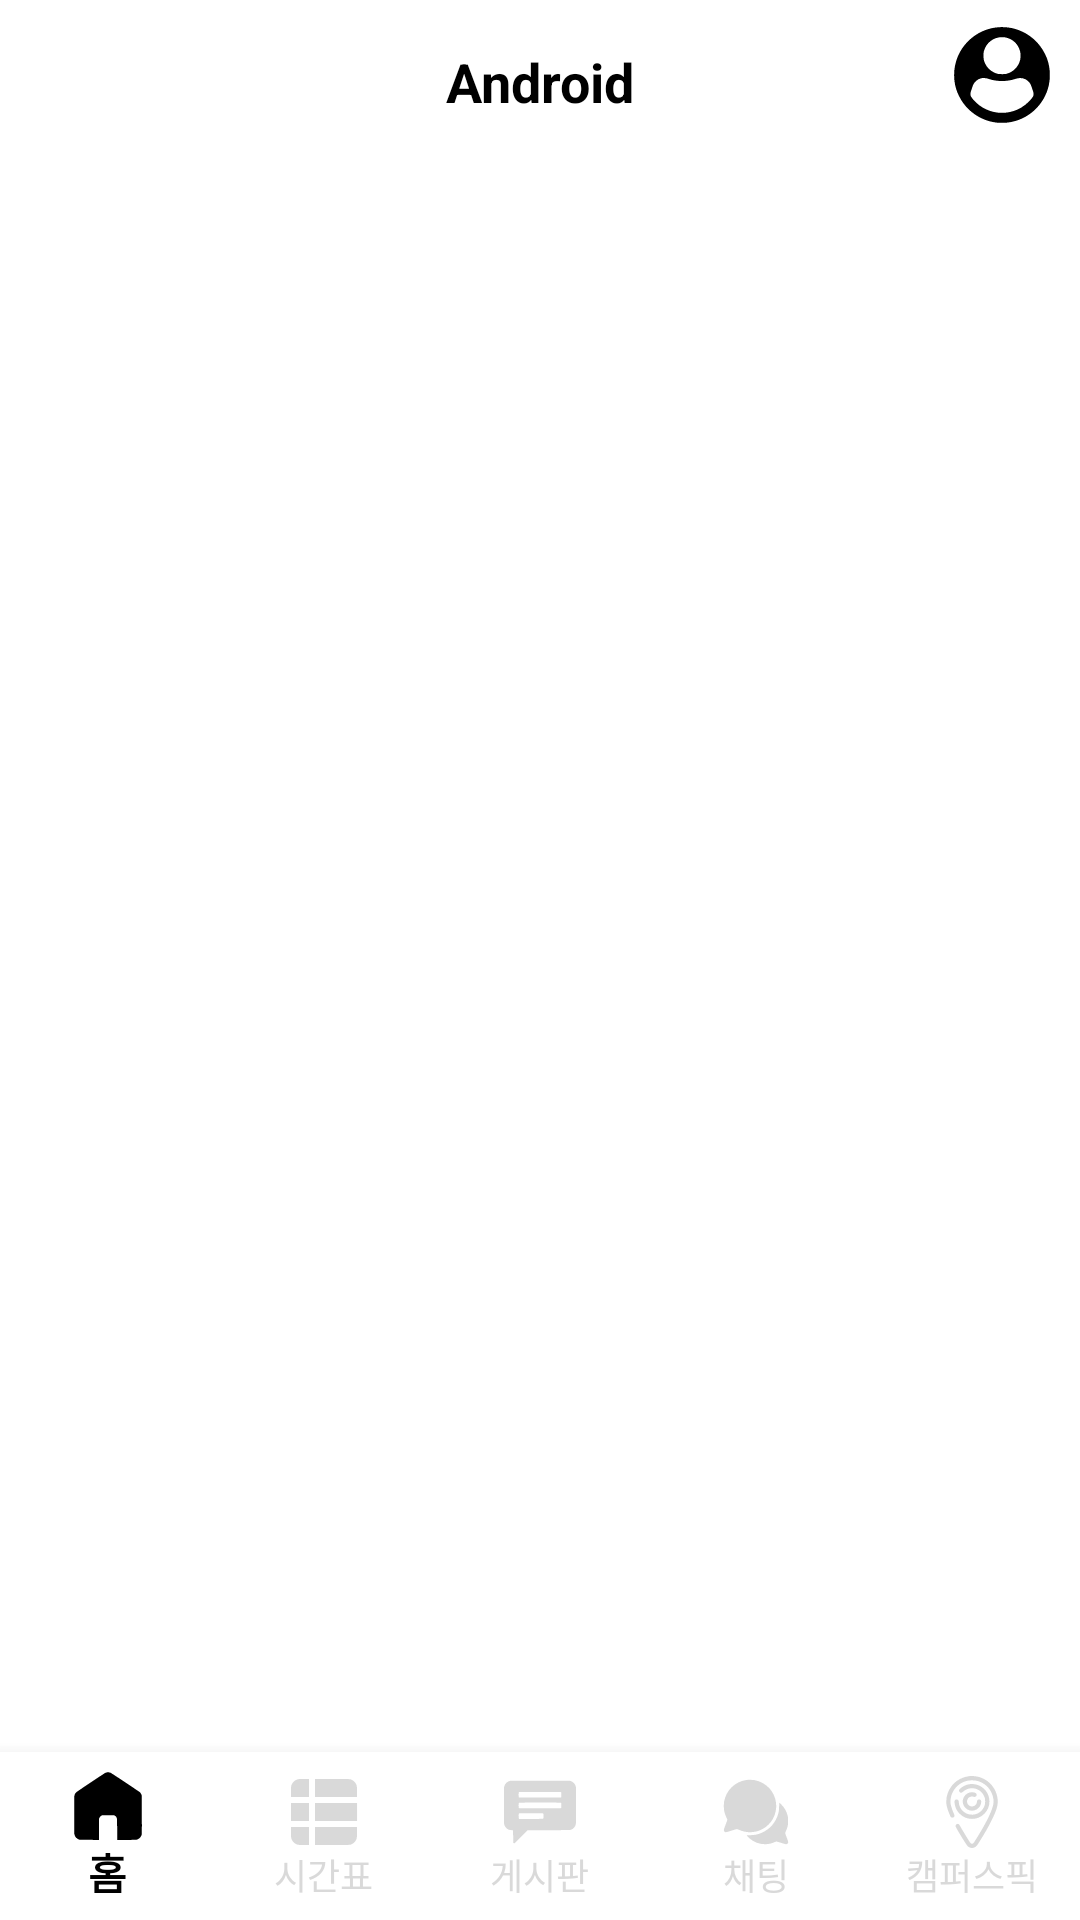

Write the Android layout XML for this screen, with the resource values it uses.
<!-- AndroidManifest.xml: application theme Theme.AppCompat.Light.NoActionBar -->
<!-- res/layout/activity_main.xml -->
<?xml version="1.0" encoding="utf-8"?>
<androidx.drawerlayout.widget.DrawerLayout xmlns:android="http://schemas.android.com/apk/res/android"
    xmlns:app="http://schemas.android.com/apk/res-auto"
    xmlns:tools="http://schemas.android.com/tools"
    android:id="@+id/drawer_layout"
    android:layout_width="match_parent"
    android:layout_height="wrap_content"
    android:background="@color/white"
    tools:context=".MainActivity">

    <com.google.android.material.navigation.NavigationView
        android:id="@+id/navigation_view"
        android:layout_width="match_parent"
        android:layout_height="match_parent"
        android:layout_gravity="end"
        android:layout_marginEnd="-64dp"
        android:fitsSystemWindows="true"
        app:headerLayout="@layout/navi_header"
        app:menu="@menu/myinfo_content" />

    <androidx.constraintlayout.widget.ConstraintLayout
        android:layout_width="match_parent"
        android:layout_height="match_parent"
        tools:context=".MainActivity">

        <include
            android:id="@+id/include"
            layout="@layout/toolbar" />

        <FrameLayout
            android:id="@+id/mainFrameLayout"
            android:layout_width="match_parent"
            android:layout_height="0dp"
            app:layout_constraintBottom_toTopOf="@+id/bottomNavigationView"
            app:layout_constraintTop_toBottomOf="@+id/include"
            tools:layout_editor_absoluteX="0dp">

        </FrameLayout>

        <com.google.android.material.bottomnavigation.BottomNavigationView
            android:id="@+id/bottomNavigationView"
            android:layout_width="match_parent"
            android:layout_height="wrap_content"
            android:layout_weight="1"
            app:itemBackground="@color/white"
            app:itemIconTint="@drawable/menu_click_color"
            app:itemTextColor="@drawable/menu_click_color"
            app:labelVisibilityMode="labeled"
            app:layout_constraintBottom_toBottomOf="parent"
            app:menu="@menu/botton_menu"
            tools:ignore="MissingConstraints" />

    </androidx.constraintlayout.widget.ConstraintLayout>
</androidx.drawerlayout.widget.DrawerLayout>
<!-- res/layout/navi_header.xml (included above) -->
<?xml version="1.0" encoding="utf-8"?>
<LinearLayout
    xmlns:android="http://schemas.android.com/apk/res/android"
    xmlns:app="http://schemas.android.com/apk/res-auto"
    android:layout_width="match_parent"
    android:layout_height="match_parent"
    android:orientation="vertical">


    <ImageView
        android:id="@+id/iv_image"
        android:layout_width="100dp"
        android:layout_height="100dp"
        android:layout_marginTop="50dp"
        android:layout_gravity="center"
        app:srcCompat="@mipmap/ic_launcher_round" />

    <TextView
        android:id="@+id/tv_name"
        android:layout_width="wrap_content"
        android:layout_height="wrap_content"
        android:layout_gravity="center"
        android:layout_marginTop="10dp"
        android:text ="홍길동"
        android:textSize="20sp"/>

    <TextView
        android:id="@+id/tv_info"
        android:layout_width="wrap_content"
        android:layout_height="wrap_content"
        android:layout_gravity="center"
        android:text="20, 남자"
        android:textSize="14sp"/>

</LinearLayout>
<!-- res/layout/toolbar.xml (included above) -->
<?xml version="1.0" encoding="utf-8"?>
<androidx.appcompat.widget.Toolbar
    xmlns:android="http://schemas.android.com/apk/res/android"
    xmlns:app="http://schemas.android.com/apk/res-auto"
    android:layout_width="match_parent"
    android:layout_height="50dp"
    app:contentInsetStart="0dp"
    android:background="@color/white">

    <RelativeLayout
        android:layout_width="match_parent"
        android:layout_height="match_parent">

        <TextView
            android:id="@+id/tv_logo"
            android:layout_width="wrap_content"
            android:layout_height="wrap_content"
            android:layout_alignParentStart="true"
            android:layout_alignParentTop="true"
            android:layout_alignParentEnd="true"
            android:layout_alignParentBottom="true"
            android:layout_marginTop="15dp"
            android:layout_marginBottom="15dp"
            android:gravity="center"
            android:textStyle="bold"
            android:textColor="@android:color/black"
            android:textSize="18sp"
            android:text="Android" />

        <ImageButton
            android:id="@+id/profile"
            android:layout_width="wrap_content"
            android:layout_height="wrap_content"
            android:layout_alignParentTop="true"
            android:layout_alignParentEnd="true"
            android:layout_alignParentBottom="true"
            android:background="@color/white"
            android:layout_marginEnd="10dp"
            app:srcCompat="@drawable/ic_profile" />

    </RelativeLayout>
</androidx.appcompat.widget.Toolbar>
<!-- resources referenced by this layout -->
<resources>
  <color name="white">#FFFFFFFF</color>
  <!-- drawable ic_profile (drawable) -->
  <vector android:height="32dp" android:viewportHeight="512"
      android:viewportWidth="512" android:width="32dp" xmlns:android="http://schemas.android.com/apk/res/android">
      <path android:fillColor="#000000"
          android:pathData="M239.8,1.1c-61.2,3.5 -119.9,30.1 -164.4,74.4 -51.9,51.7 -78.9,122.9 -74.3,195.8 1.2,18.6 3,30.8 7.4,48.1 4.4,17.6 9,29.9 18.5,49.2 12.6,25.8 28.2,47.6 48.5,67.9 41.1,41.1 95.5,67.4 152.5,73.5 15.1,1.7 44.2,1.4 59.5,-0.5 107,-13.2 194.3,-92.7 218,-198.2 10.2,-45.8 6.9,-98.6 -9,-142 -2,-5.4 -7.2,-17.1 -11.5,-26 -29.4,-60 -80.5,-105.6 -144.1,-128.3 -19.5,-7.1 -44.8,-12.4 -63.9,-13.5 -19.8,-1.2 -23.9,-1.2 -37.2,-0.4zM273.7,55.5c39.3,7.5 69,35.5 78.9,74.5 2.9,11.6 2.7,36.5 -0.4,48 -4.8,17.4 -13.5,32.5 -26.1,45.1 -12.4,12.4 -28,21.5 -44.6,26.1 -6.8,1.9 -10.6,2.2 -25.5,2.2 -20.7,-0 -27.4,-1.5 -43.5,-9.3 -21.2,-10.4 -36.5,-26 -46.6,-47.5 -6.7,-14.5 -8.4,-22.7 -8.4,-41.6 0,-14.1 0.4,-17.8 2.3,-25 11.9,-43.8 50.4,-73.6 95.4,-73.9 5.8,-0.1 14.1,0.6 18.5,1.4zM185,277c22.9,7.5 45.3,11 71,11 25.6,-0 48,-3.5 71,-11 21.5,-7.1 37.1,-6.4 54.8,2.2 8.1,4 21.4,16.7 25.9,24.8 3.1,5.5 14.2,38 16.3,47.4 2.2,9.9 -0.6,18.1 -10,30.1 -19.2,24.3 -48.3,46.9 -76,59.1 -82.9,36.4 -178.7,14.2 -236.5,-54.9 -11,-13.1 -13.8,-18.9 -13.8,-28.2 0,-6 1,-10 7.1,-28.5 8.1,-24.2 11.2,-30 21.6,-39.8 7.5,-7 14.7,-11.3 23.6,-14.1 9.3,-2.9 10.3,-3 22,-2.6 9.1,0.3 12.2,0.9 23,4.5z" android:strokeColor="#00000000"/>
  </vector>
  <!-- drawable menu_click_color (drawable) -->
  <?xml version="1.0" encoding="utf-8"?>
  <selector xmlns:android="http://schemas.android.com/apk/res/android">
      <item
          android:color="@color/black"
          android:state_checked="true"/>
      <item
          android:color="@color/gray"
          android:state_checked="false"/>
  </selector>
  <!-- mipmap ic_launcher_round: webp bitmap (mipmap-hdpi, 2982 bytes) -->
  <color name="black">#FF000000</color>
  <color name="gray">#4D808080</color>
</resources>
